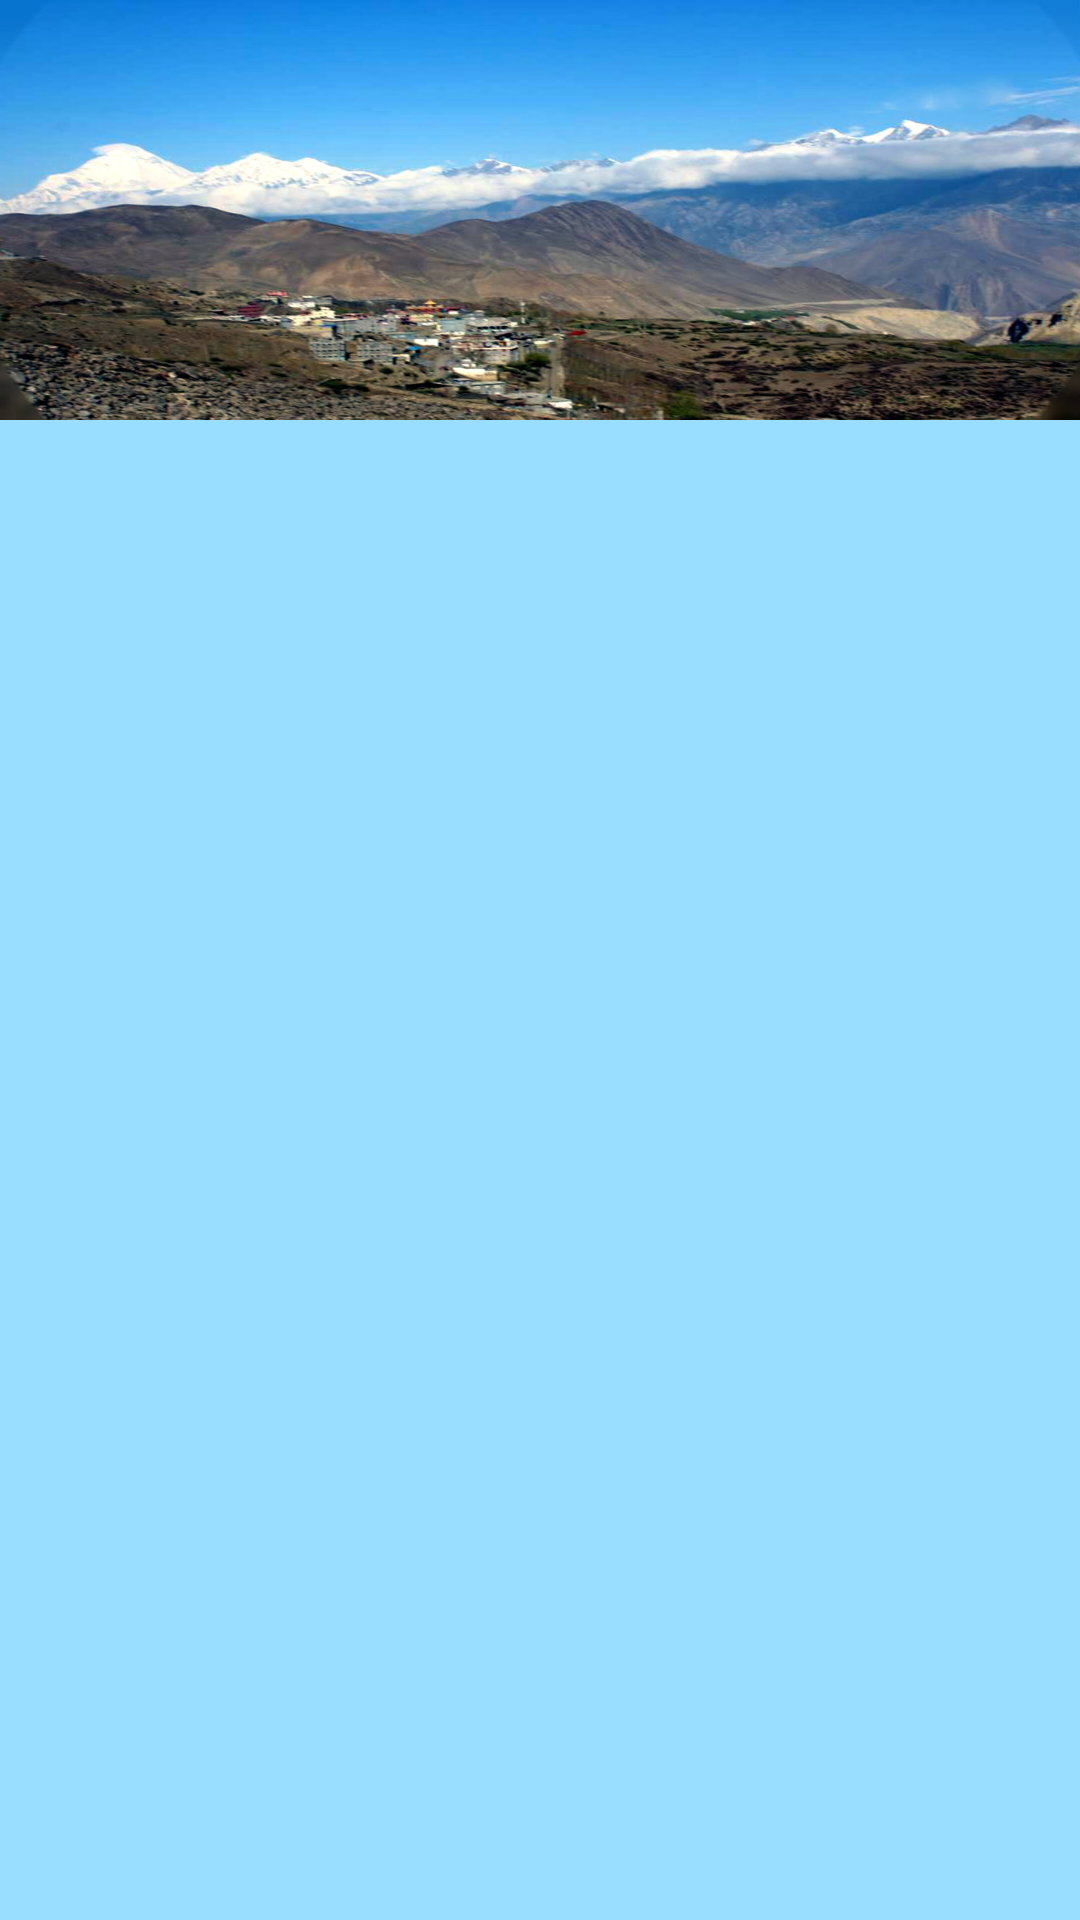

Layout XML and referenced resources for this Android screen:
<!-- AndroidManifest.xml: application theme AppTheme -->
<!-- res/layout/fragment_navigation_drawer.xml -->
<RelativeLayout
    xmlns:android="http://schemas.android.com/apk/res/android"
    xmlns:tools="http://schemas.android.com/tools" android:layout_width="match_parent"
    android:layout_height="match_parent"
    tools:context="com.example.shiva.materialhitech.FragmentDrawer"
    android:background="#9df">

    <TextView
        android:layout_width="wrap_content"
        android:layout_height="match_parent"
        android:text="App Navigation Drawer"
        android:id="@+id/textView"
        android:layout_alignParentEnd="true"
        android:layout_above="@+id/imageView"
        android:layout_alignParentStart="true"
        android:layout_alignTop="@+id/imageView" />

    <ImageView
        android:layout_width="280dp"
        android:layout_height="140dp"
        android:background="@drawable/lolipopshiva"
        android:contentDescription="View from Muktinath"
        android:id="@+id/imageView"
        android:layout_alignParentTop="true"
        android:layout_alignParentStart="true"
        android:layout_alignParentEnd="true" />


</RelativeLayout>
<!-- resources referenced by this layout -->
<resources>
  <!-- drawable lolipopshiva: png bitmap (drawable, 882132 bytes) -->
  <style name="AppTheme" parent="Theme.AppCompat.NoActionBar">
          
          <item name="colorPrimary">@color/md_indigo_500</item>
          <item name="colorPrimaryDark">@color/md_indigo_700</item>
      </style>
</resources>
